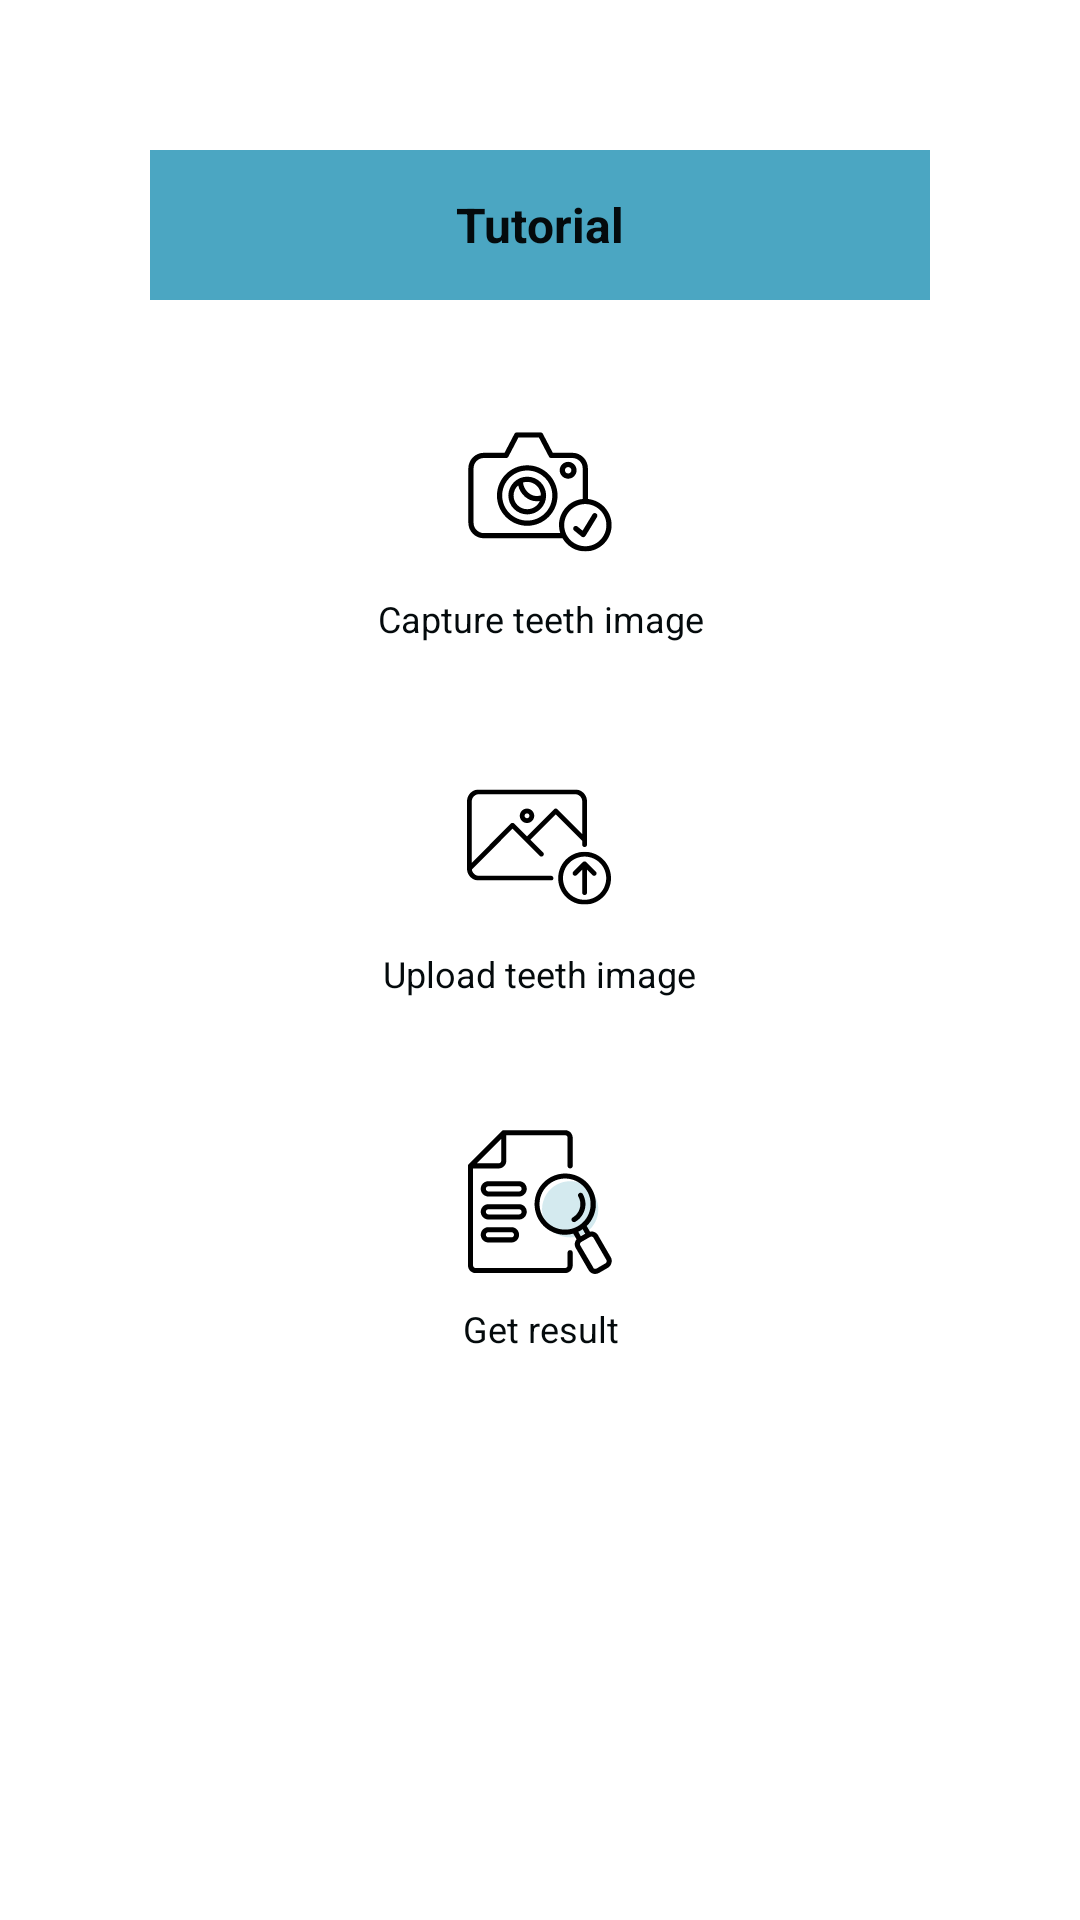

Android layout source for this screen:
<!-- AndroidManifest.xml: application theme Theme.SmartSmile -->
<!-- res/layout/fragment_detection_tutorial.xml -->
<?xml version="1.0" encoding="utf-8"?>
<LinearLayout xmlns:android="http://schemas.android.com/apk/res/android"
    xmlns:app="http://schemas.android.com/apk/res-auto"
    android:layout_width="match_parent"
    android:layout_height="match_parent"
    android:orientation="vertical"
    android:padding="50dp"
    app:cardBackgroundColor="@color/secondary_blue">

        <LinearLayout
            android:layout_width="match_parent"
            android:layout_height="50dp"
            android:orientation="vertical"
            android:gravity="center_horizontal">

            <androidx.cardview.widget.CardView
                android:layout_width="300dp"
                android:layout_height="50dp"
                app:cardCornerRadius="20dp"
                app:cardBackgroundColor="@color/primary_blue">

                <RelativeLayout
                    android:layout_width="match_parent"
                    android:layout_height="match_parent"
                    android:paddingStart="16dp"
                    android:paddingEnd="16dp">

                    <TextView
                        android:id="@+id/tutorial_title"
                        android:layout_width="wrap_content"
                        android:layout_height="wrap_content"
                        android:layout_centerInParent="true"
                        android:text="Tutorial"
                        android:textColor="@color/black"
                        android:textStyle="bold"
                        android:textSize="16sp" />
                </RelativeLayout>
            </androidx.cardview.widget.CardView>
        </LinearLayout>

        <LinearLayout
            android:layout_width="match_parent"
            android:layout_height="wrap_content"
            android:orientation="vertical"
            android:gravity="center"
            android:layout_marginTop="30dp"
            android:layout_marginBottom="20dp">

            
            <LinearLayout
                android:layout_width="wrap_content"
                android:layout_height="wrap_content"
                android:orientation="vertical"
                android:gravity="center"
                android:layout_marginVertical="10dp">

                <ImageView
                    android:layout_width="48dp"
                    android:layout_height="48dp"
                    android:src="@drawable/capture_icon" />

                <TextView
                    android:layout_width="wrap_content"
                    android:layout_height="wrap_content"
                    android:layout_marginTop="10dp"
                    android:text="Capture teeth image"
                    android:textAlignment="center"
                    android:textSize="12sp"
                    android:textColor="@color/black"/>
            </LinearLayout>

            
            <ImageView
                android:layout_width="24dp"
                android:layout_height="24dp"
                android:src="@drawable/arrow_icon"
                android:layout_gravity="center"
                app:tint="@color/primary_yellow"/>

            
            <LinearLayout
                android:layout_width="wrap_content"
                android:layout_height="wrap_content"
                android:orientation="vertical"
                android:gravity="center"
                android:layout_marginVertical="10dp">

                <ImageView
                    android:layout_width="48dp"
                    android:layout_height="48dp"
                    android:src="@drawable/upload_icon" />

                <TextView
                    android:layout_width="wrap_content"
                    android:layout_height="wrap_content"
                    android:paddingTop="10dp"
                    android:text="Upload teeth image"
                    android:textAlignment="center"
                    android:textSize="12sp"
                    android:textColor="@color/black"/>
            </LinearLayout>

            
            <ImageView
                android:layout_width="24dp"
                android:layout_height="24dp"
                android:src="@drawable/arrow_icon"
                android:layout_gravity="center"
                app:tint="@color/primary_yellow"/>

            
            <LinearLayout
                android:layout_width="wrap_content"
                android:layout_height="wrap_content"
                android:orientation="vertical"
                android:gravity="center"
                android:layout_marginVertical="10dp">

                <ImageView
                    android:layout_width="48dp"
                    android:layout_height="48dp"
                    android:src="@drawable/result_icon" />

                <TextView
                    android:layout_width="wrap_content"
                    android:layout_height="wrap_content"
                    android:paddingTop="10dp"
                    android:text="Get result"
                    android:textAlignment="center"
                    android:textSize="12sp"
                    android:textColor="@color/black"/>
            </LinearLayout>
        </LinearLayout>
</LinearLayout>
<!-- resources referenced by this layout -->
<resources>
  <color name="black">#040a0c</color>
  <color name="primary_blue">#4BA6C2</color>
  <color name="primary_yellow">#D0C574</color>
  <color name="secondary_blue">#D4EAEF</color>
  <!-- drawable capture_icon: vector/xml drawable (drawable, 3517 chars, omitted) -->
  <!-- drawable result_icon: vector/xml drawable (drawable, 37651 chars, omitted) -->
  <!-- drawable upload_icon: vector/xml drawable (drawable, 20785 chars, omitted) -->
  <style name="Theme.SmartSmile" parent="Theme.MaterialComponents.DayNight.NoActionBar">
          
          
      </style>
</resources>
